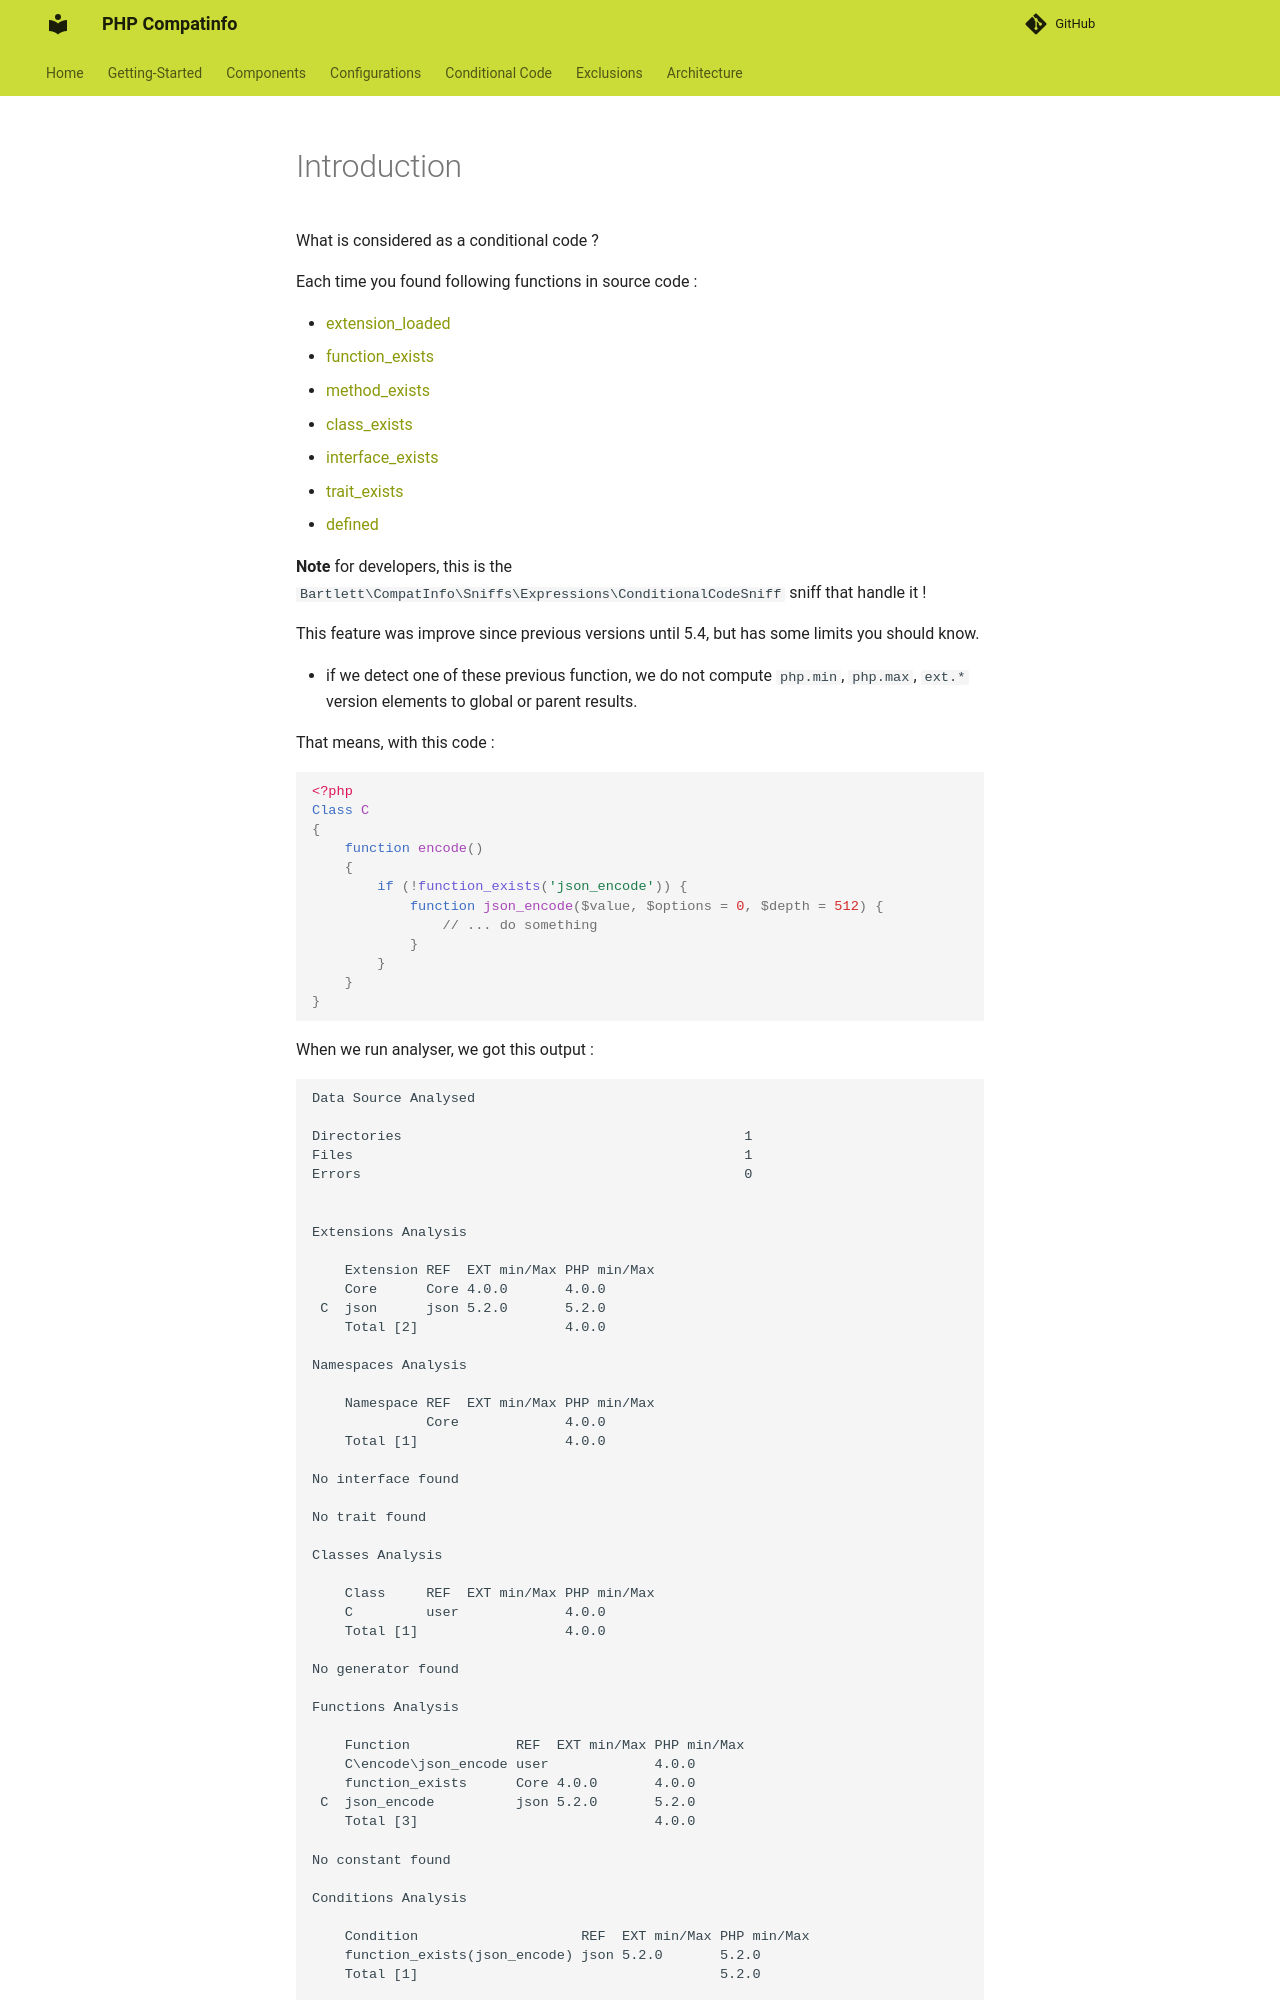

repository: llaville/php-compatinfo · page: 7.3/conditional-code/introduction/index.html · generator: mkdocs

<!-- markdownlint-disable MD013 -->
# Introduction

What is considered as a conditional code ?

Each time you found following functions in source code :

- [extension_loaded](https://www.php.net/manual/en/function.extension-loaded.php)
- [function_exists](https://www.php.net/manual/en/function.function-exists.php)
- [method_exists](https://www.php.net/manual/en/function.method-exists)
- [class_exists](https://www.php.net/manual/en/function.class-exists.php)
- [interface_exists](https://www.php.net/manual/en/function.interface-exists.php)
- [trait_exists](https://www.php.net/manual/en/function.trait-exists.php)
- [defined](https://www.php.net/manual/en/function.defined)

**Note** for developers, this is the `Bartlett\CompatInfo\Sniffs\Expressions\ConditionalCodeSniff` sniff that handle it !

This feature was improve since previous versions until 5.4, but has some limits you should know.

- if we detect one of these previous function, we do not compute `php.min`, `php.max`, `ext.*` version elements
to global or parent results.

That means, with this code :

```php
<?php
Class C
{
    function encode()
    {
        if (!function_exists('json_encode')) {
            function json_encode($value, $options = 0, $depth = 512) {
                // ... do something
            }
        }
    }
}
```

When we run analyser, we got this output :

```text
Data Source Analysed

Directories                                          1
Files                                                1
Errors                                               0


Extensions Analysis

    Extension REF  EXT min/Max PHP min/Max
    Core      Core 4.0.0       4.0.0
 C  json      json 5.2.0       5.2.0
    Total [2]                  4.0.0

Namespaces Analysis

    Namespace REF  EXT min/Max PHP min/Max
              Core             4.0.0
    Total [1]                  4.0.0

No interface found

No trait found

Classes Analysis

    Class     REF  EXT min/Max PHP min/Max
    C         user             4.0.0
    Total [1]                  4.0.0

No generator found

Functions Analysis

    Function             REF  EXT min/Max PHP min/Max
    C\encode\json_encode user             4.0.0
    function_exists      Core 4.0.0       4.0.0
 C  json_encode          json 5.2.0       5.2.0
    Total [3]                             4.0.0

No constant found

Conditions Analysis

    Condition                    REF  EXT min/Max PHP min/Max
    function_exists(json_encode) json 5.2.0       5.2.0
    Total [1]                                     5.2.0

Requires PHP 4.0.0 (min)
```
